Run: headless pygame with SDL's dummy video driver; simulated clock (each Clock.tick advances the game by its frame time, no real sleeping); random seed 0; keys injected as events and as key.get_pressed() state; mouse plan: one left click at the window centre at the start of phase 2, then a move to the lower-right quarter at the start of phase 3.
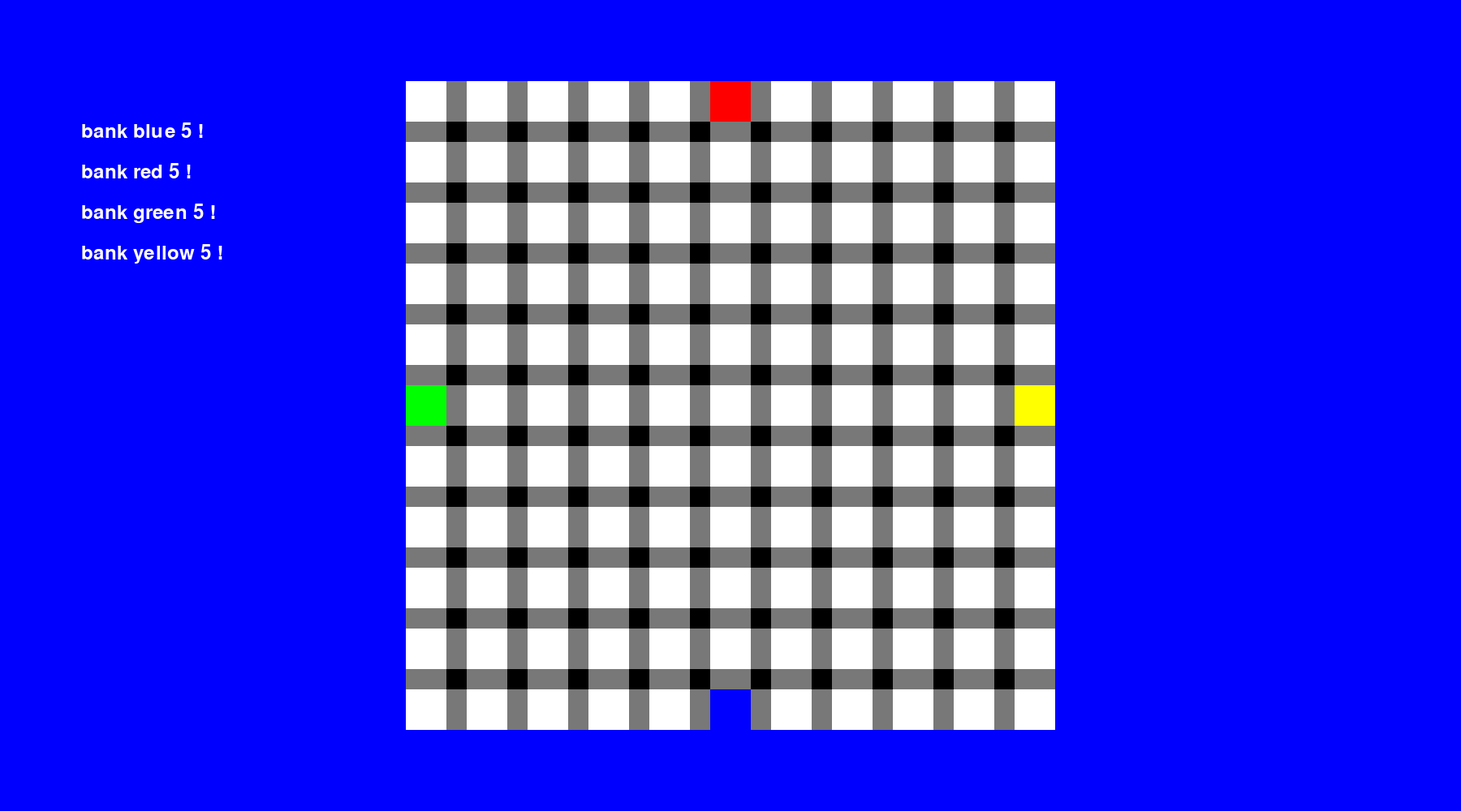
Frame 1 of 4 · flips 1–60 · no input
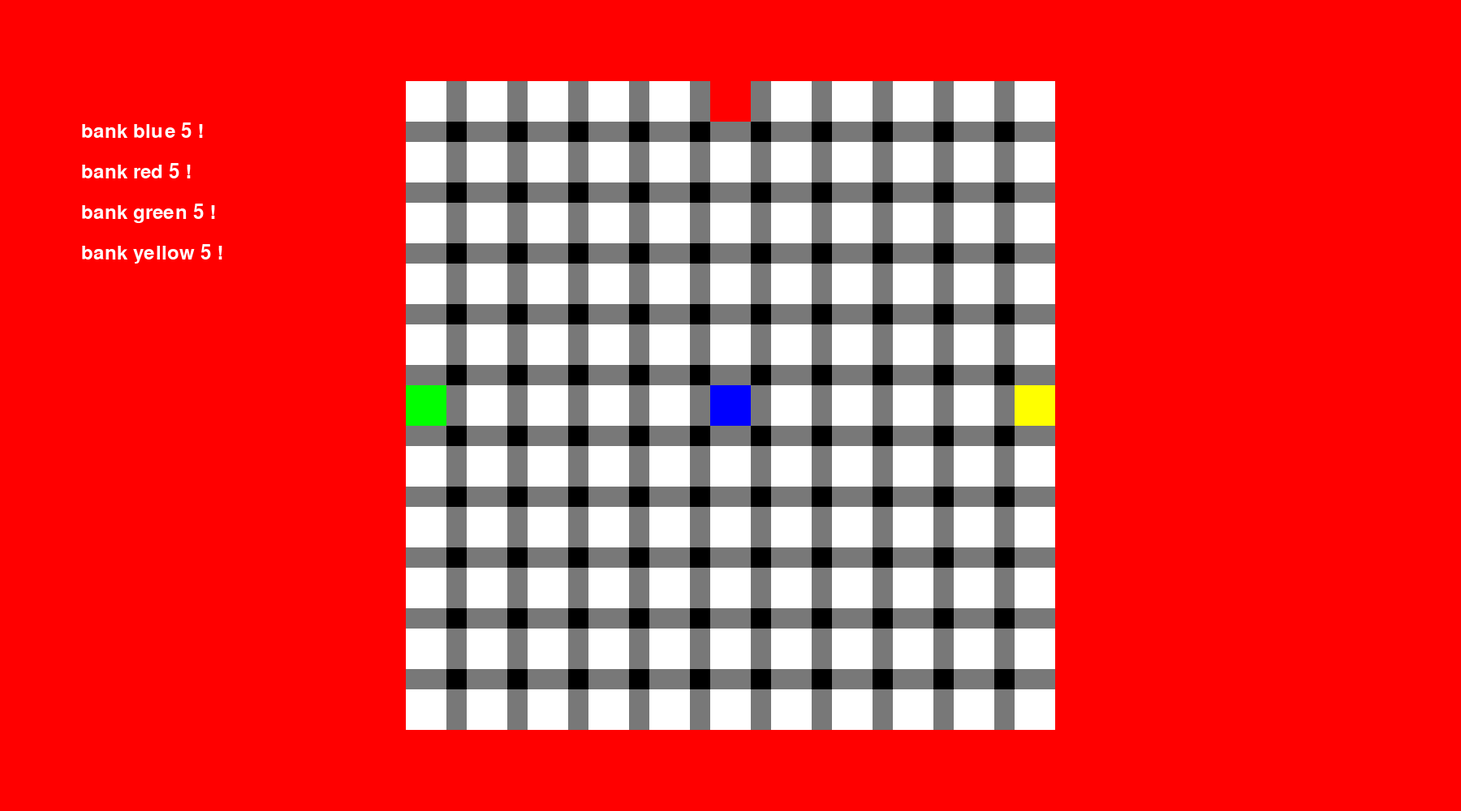
Frame 2 of 4 · flips 61–180 · clicked the window centre · tapped SPACE, RETURN · held RIGHT (→), D
Frame 3 of 4 · flips 181–300 · moved the mouse to the lower-right quarter · held DOWN (↓), S · screen unchanged from frame 2, image omitted
Frame 4 of 4 · flips 301–420 · held LEFT (←), A, UP (↑), W · screen unchanged from frame 3, image omitted

The pygame program that drew these frames:

from random import *
import pygame
import math
# import serveur
# import client

# Coder en Anglais en Case

class casePawn:

    """

    cette classe permet de retourner si il y a un pion et 
    la couleur du joueur possaident ce pion

    """

    def __init__(self, pawn = False, player = 0):
        self.__pawn = pawn
        self.__player = player

    def getPawn(self):
        return self.__pawn

    def setPawn(self, x):
        self.__pawn = x

    def getPlayer(self):
        return self.__player

    def setPlayer(self, x):
        self.__player = x

    def color(self):
        if self.__player == 0:
            return "white"
        elif self.__player == 1:
            return "blue"
        elif self.__player == 2:
            return "red"
        elif self.__player == 3:
            return "green"
        elif self.__player == 4:
            return "yellow"


class caseBarrier:

    """

    cette classe permet de retourner s'il y a une barrière

    """
        
    def __init__(self, barrier = False):
        self.__barrier = barrier

    def getBarrier(self):
        return self.__barrier

    def setBarrier(self, x):
        self.__barrier = x


class game:

    def __init__(self):
        self.__onScreenSurface = None
        self.__sizeBoard = 11  # 5 7 9 11
        self.__grid = [] 
        self.__running = None
        self.setFirstGrid()
        self.__numberOfPlayer = 4  # 2 4
        self.__currentPlayer = 1
        self.__pawnCoordinate = {}
        self.setPawnCoordinate()
        self.__gameTurns = 0
        self.__bank = None
        self.bank()
        self.gameBoard()
        #self.console()

#-------------------------
    # permet de set la grille au lancement du jeu
    # va placer les pions et ajuster la taille du plateau selon
    # la variable self.__sizeBoard
#-------------------------

    def setFirstGrid(self):
        for i in range(0, self.__sizeBoard * 2, 2):
            self.__grid.append([])
            self.__grid.append([])
            for j in range(self.__sizeBoard):
                self.__grid[i].append(casePawn())
                self.__grid[i].append(caseBarrier())
                self.__grid[i + 1].append(caseBarrier())
                self.__grid[i + 1].append(caseBarrier(True))
            self.__grid[i].pop()
            self.__grid[i + 1].pop()
        self.__grid.pop()

#-------------------------
    # permet de set la variable self.__bank qui est
    # un dictionnaire de valeurs clés : couleur du joueur
    # valeur = chiffre int en valeur de barrière dans la banque du joueur
    # la fonction est adapter pour 2 ou 4 joueur grâce a la variable 
    # self.__numberOfPlayer
#-------------------------

    def bank(self):
        if self.__numberOfPlayer == 4:
            self.__bank = {"blue": 5, "red": 5, "green": 5, "yellow": 5}
        else:
            self.__bank = {"blue": 10, "red": 10}

#-------------------------
    # permet de placer dans la grille 2 barrières selon les coordonnées
    # X et Y fournies, va les placer à la verticale ou à l'horizontale selon
    # Y (pair ou non)
    # puis va retirer 1 barrière de la banque du joueur en cours
#-------------------------

    def barrierPlacement(self, x, y):
        self.__grid[x][y] = caseBarrier(True)
        if y % 2 == 0:
            self.__grid[x][y + 2] = caseBarrier(True)
        else:
            self.__grid[x + 2][y] = caseBarrier(True)
        self.__bank[casePawn(False, self.__currentPlayer).color()] -= 1

#-------------------------
    # va verifier si les coordonnées fournis sont acceptables pour
    # poser une barrière, va verifier le contenu en banque
    # puis regarde la direction puis que le placement ne soit pas
    # à la limite du plateau et enfin verifie la 2eme barrière
#-------------------------

    def barrierVerification(self, x, y):
        # verifie si la barrière est positionner à la verticale ou à l'horizontale
        if y % 2 == 0:  # pair donc vertical sinon horizontal
            directions = "horizontal"
        else:
            directions = "vertical"

        if self.__bank[casePawn(False, self.__currentPlayer).color()] > 0:
            if self.__sizeBoard * 2 - 2 in (x, y):  # verifie que le joueur n'a pas cliquer dans les cases tout en bas ou tout a droite
                print("false derniere ligne")
                return False
            if self.__grid[y][x].getBarrier() == 0:  # si la position donnée est vide alors on passe a la suite
                if directions == "horizontal":
                    return self.__grid[y +2][x].getBarrier() == 0  # vérifie 2 cases après si elle est vide (car le coin compte comme une case)
                else:
                    return self.__grid[y][x + 2].getBarrier() == 0  # vérifie 2 cases en dessous si elle est vide (car le coin compte comme une case)
        else:
            print("false bank")
            return False
        
#-------------------------
    # va set la variable self.__pawnCoordinate : un dictionnaire qui a en clé la couleur du joueur
    # et en valeur ses coordonée sous forme de liste
    # la fonction est adaptée si les joueurs sont 2 ou 4
#-------------------------

    def setPawnCoordinate(self):
        self.__pawnCoordinate = {"blue": [self.__sizeBoard * 2 - 2, self.__sizeBoard - 1]
            , "red": [0, self.__sizeBoard - 1], }

        self.__grid[self.__sizeBoard * 2 - 2][self.__sizeBoard - 1] = casePawn(True, 1)
        self.__grid[0][self.__sizeBoard - 1] = casePawn(True, 2)

        if self.__numberOfPlayer == 4:
            self.__pawnCoordinate["green"] = [self.__sizeBoard - 1, 0]
            self.__pawnCoordinate["yellow"] = [self.__sizeBoard - 1, self.__sizeBoard * 2 - 2]

            self.__grid[self.__sizeBoard - 1][0] = casePawn(True, 3)
            self.__grid[self.__sizeBoard - 1][self.__sizeBoard * 2 - 2] = casePawn(True, 4)

#-------------------------
    # permet de placer dans la grille 1 pion selon les coordonnées
    # X et Y fournies
    # puis va modifier la variable self.__pawnCoordinate pour l'adapter
#-------------------------

    def pawnPlacement(self, x, y):

        self.__grid[x][y] = casePawn(True, self.__currentPlayer)
        self.__grid[self.__pawnCoordinate[casePawn(False, self.__currentPlayer).color()][0]][
            self.__pawnCoordinate[casePawn(False, self.__currentPlayer).color()][1]] = casePawn(False,self.__currentPlayer)
        self.__pawnCoordinate[casePawn(False, self.__currentPlayer).color()] = [x, y]

#-------------------------
    # lance la fenetre principal du programe en pygame
#-------------------------

    def gameBoard(self):
        
        # Fenêtre du plateau du jeu
        windowSize = (1800, 1000)
        pygame.display.set_caption("QUORIDOR")
        self.__onScreenSurface = (pygame.display.set_mode(windowSize, pygame.RESIZABLE))

        # Surface du plateau
        tableSurfaceSize = ((self.__sizeBoard*75)-25, (self.__sizeBoard*75)-25)
        self.__tableSurface = pygame.Surface(tableSurfaceSize)
        x = (windowSize[0] - tableSurfaceSize[0]) / 2
        y = (windowSize[1] - tableSurfaceSize[1]) / 2
        self.__onScreenSurface.blit(self.__tableSurface, (x, y))

        # Attendez pour fermer la fenêtre
        self.__running = True
        while self.__running:
            for event in pygame.event.get():
                if event.type == pygame.QUIT:
                    self.__running = False
                elif event.type == pygame.VIDEORESIZE:
                    windowSize = event.size
                    self.__onScreenSurface = pygame.display.set_mode(windowSize, pygame.RESIZABLE)
                    x = (windowSize[0] - tableSurfaceSize[0]) / 2
                    y = (windowSize[1] - tableSurfaceSize[1]) / 2
                    self.__onScreenSurface.blit(self.__tableSurface, (x, y))
                    pygame.display.update()
                elif event.type == pygame.MOUSEBUTTONDOWN and pygame.mouse.get_pressed()[0] == True :
                    clicx = pygame.mouse.get_pos()[0]
                    clicy = pygame.mouse.get_pos()[1]
                    size = self.__sizeBoard*75-25
                    
                    if clicx >= x and clicx <= x+size:
                        if clicy >= y and clicy <= y+size:
                            caseX = (clicx - x) / 75
                            caseY = (clicy - y) / 75
                            caseFinalX = self.caseClic(caseX,caseY)[0]
                            caseFinalY = self.caseClic(caseX,caseY)[1]
                            self.gameTurn(caseFinalX , caseFinalY)
                            #self.console()

            if self.__running:
                self.display(x, y)
                # print(pygame.mouse.get_pos())

#-------------------------
    # permet depuis les coordonées de la souris de savoir quelle case du plateau est cliquée
#-------------------------

    def caseClic(self, x, y):
        decimalX = math.floor(x)
        decimalY = math.floor(y)
        caseX = decimalX * 2
        caseY = decimalY * 2
        if (x - decimalX) > 0.6666:
            caseX += 1
        if (y - decimalY) > 0.6666:
            caseY += 1
        
        return (caseX, caseY)

# -------------------------
#Condition de Victoire
# -------------------------
    def verifyVictory(self):
        if self.__pawnCoordinate["red"][0] == self.__sizeBoard * 2 - 2:
            print("Victoire du joueur Rouge !")
            return True
        elif self.__pawnCoordinate["blue"][0] == 0:
            print("Victoire du joueur Bleue !")
            return True
        elif self.__pawnCoordinate["yellow"][1] == 0:
            print("Victoire du joueur Jaune !")
            return True
        elif self.__pawnCoordinate["green"][1] == self.__sizeBoard * 2 - 2:
            print("Victoire du joueur Vert !")
            return True
        else :
            return False

#-------------------------
    # permet de faire un tour de jeu depuis un clic
    # cette fonction se sert de presque toutes les autres fonctions du programme
#-------------------------
    def gameTurn(self, x, y):
        if x % 2 == 0:
            if y % 2 == 0:
                self.pawnPlacement(y,x)
                self.changePlayer()
            else : 
                if self.barrierVerification(x, y) == True:
                    self.barrierPlacement(y, x)
                    self.changePlayer()
        else : 
            if self.barrierVerification(x, y) == True:
                    self.barrierPlacement(y, x)
                    self.changePlayer()
        if self.verifyVictory() == True :
            self.__running = False
            print("Jeux Terminé")


    #-------------------------
    # modifie la variable self.__currentPlayer à chaque appel de la fonction
#-------------------------

    def changePlayer(self):
        self.__currentPlayer += 1
        if self.__numberOfPlayer == 4:
            if self.__currentPlayer == 5:
                self.__currentPlayer = 1
        else:
            if self.__currentPlayer == 3:
                self.__currentPlayer = 1

#-------------------------
    # cette fonction affiche le plateau selon la grille fournie
#-------------------------

    def display(self, x, y):

        white = (255, 255, 255)
        black = (0, 0, 0)
        red = (255, 0, 0)
        blue = (0, 0, 255)
        green = (0, 255, 0)
        yellow = (255, 255, 0)
        grey = (120, 120, 120)
        lightGrey = (190, 190, 190)
        pygame.init()
        self.__onScreenSurface.fill(casePawn(False,self.__currentPlayer).color())
        self.__onScreenSurface.blit(self.__tableSurface, (x, y))
        self.__tableSurface.fill(black)
        for i in range(len(self.__grid)):
            for j in range(len(self.__grid) // 2 + 1):

                if i % 2 == 0:  # si la ligne est paire on va placer une case pion puis une case barrière verticale

                    if self.__grid[i][j * 2].getPawn() == True:
                        if self.__grid[i][j * 2].getPlayer() == 1:
                            pygame.draw.rect(self.__tableSurface, blue, pygame.Rect(j * 75, i / 2 * 75, 50, 50))
                        elif self.__grid[i][j * 2].getPlayer() == 2:
                            pygame.draw.rect(self.__tableSurface, red, pygame.Rect(j * 75, i / 2 * 75, 50, 50))
                        elif self.__grid[i][j * 2].getPlayer() == 3:
                            pygame.draw.rect(self.__tableSurface, green,
                                                pygame.Rect(j * 75, i / 2 * 75, 50, 50))
                        elif self.__grid[i][j * 2].getPlayer() == 4:
                            pygame.draw.rect(self.__tableSurface, yellow,
                                                pygame.Rect(j * 75, i / 2 * 75, 50, 50))
                    else:
                        pygame.draw.rect(self.__tableSurface, white, pygame.Rect(j * 75, i / 2 * 75, 50, 50))

                    if j != len(self.__grid) // 2:
                        if self.__grid[i][j * 2 + 1].getBarrier() == True:
                            pygame.draw.rect(self.__tableSurface, black,
                                                pygame.Rect(j * 75 + 50, i / 2 * 75, 25, 50))
                        else:
                            pygame.draw.rect(self.__tableSurface, grey,
                                                pygame.Rect(j * 75 + 50, i / 2 * 75, 25, 50))

                else:
                    if self.__grid[i][j * 2].getBarrier() == True:
                        pygame.draw.rect(self.__tableSurface, black,
                                            pygame.Rect(j * 75, i / 2 * 75 + 12.5, 50, 25))
                    else:
                        pygame.draw.rect(self.__tableSurface, grey,
                                            pygame.Rect(j * 75, i / 2 * 75 + 12.5, 50, 25))
                    if j != len(self.__grid) // 2:
                        pygame.draw.rect(self.__tableSurface, black,
                                            pygame.Rect(j * 75 + 50, i / 2 * 75 + 12.5, 25, 25))
    
        font = pygame.font.Font(None, 36)
        for i in range(1,self.__numberOfPlayer+1):
            text = "bank "+ casePawn(False,i).color() +" "+ str(self.__bank[casePawn(False, i).color()]) +" !"
            text_surface = font.render(text, True, (255, 255, 255))
            self.__onScreenSurface.blit(text_surface, (100, 100+(i*50)))
        pygame.display.flip()

# ------------------------------
#   affichage  console
# ------------------------------

    def console(self):
        for i in range(len(self.__grid)):
            for j in range(len(self.__grid) // 2 + 1):
                if i % 2 == 0:
                    if self.__grid[i][j * 2].getPawn() == True:
                        if self.__grid[i][j * 2].getPlayer() == 1:
                            print("1",end="")
                        if self.__grid[i][j * 2].getPlayer() == 2:
                            print("2",end="")
                        if self.__grid[i][j * 2].getPlayer() == 3:
                            print("3",end="")
                        if self.__grid[i][j * 2].getPlayer() == 4:
                            print("4",end="")
                    else:
                        print(".",end="")
                    
                    if j != len(self.__grid) // 2:
                        if self.__grid[i][j * 2 + 1].getBarrier() == True:
                            print("|",end="")
                        else:
                            print("*",end="")
                else:
                    if self.__grid[i][j * 2].getBarrier() == True:
                        print("-",end="")
                    else:
                        print("*",end="")
                    if j != len(self.__grid) // 2:
                        print("□",end="")
                if j == len(self.__grid)// 2:
                    print("")
        print("________________________________________")


game()
